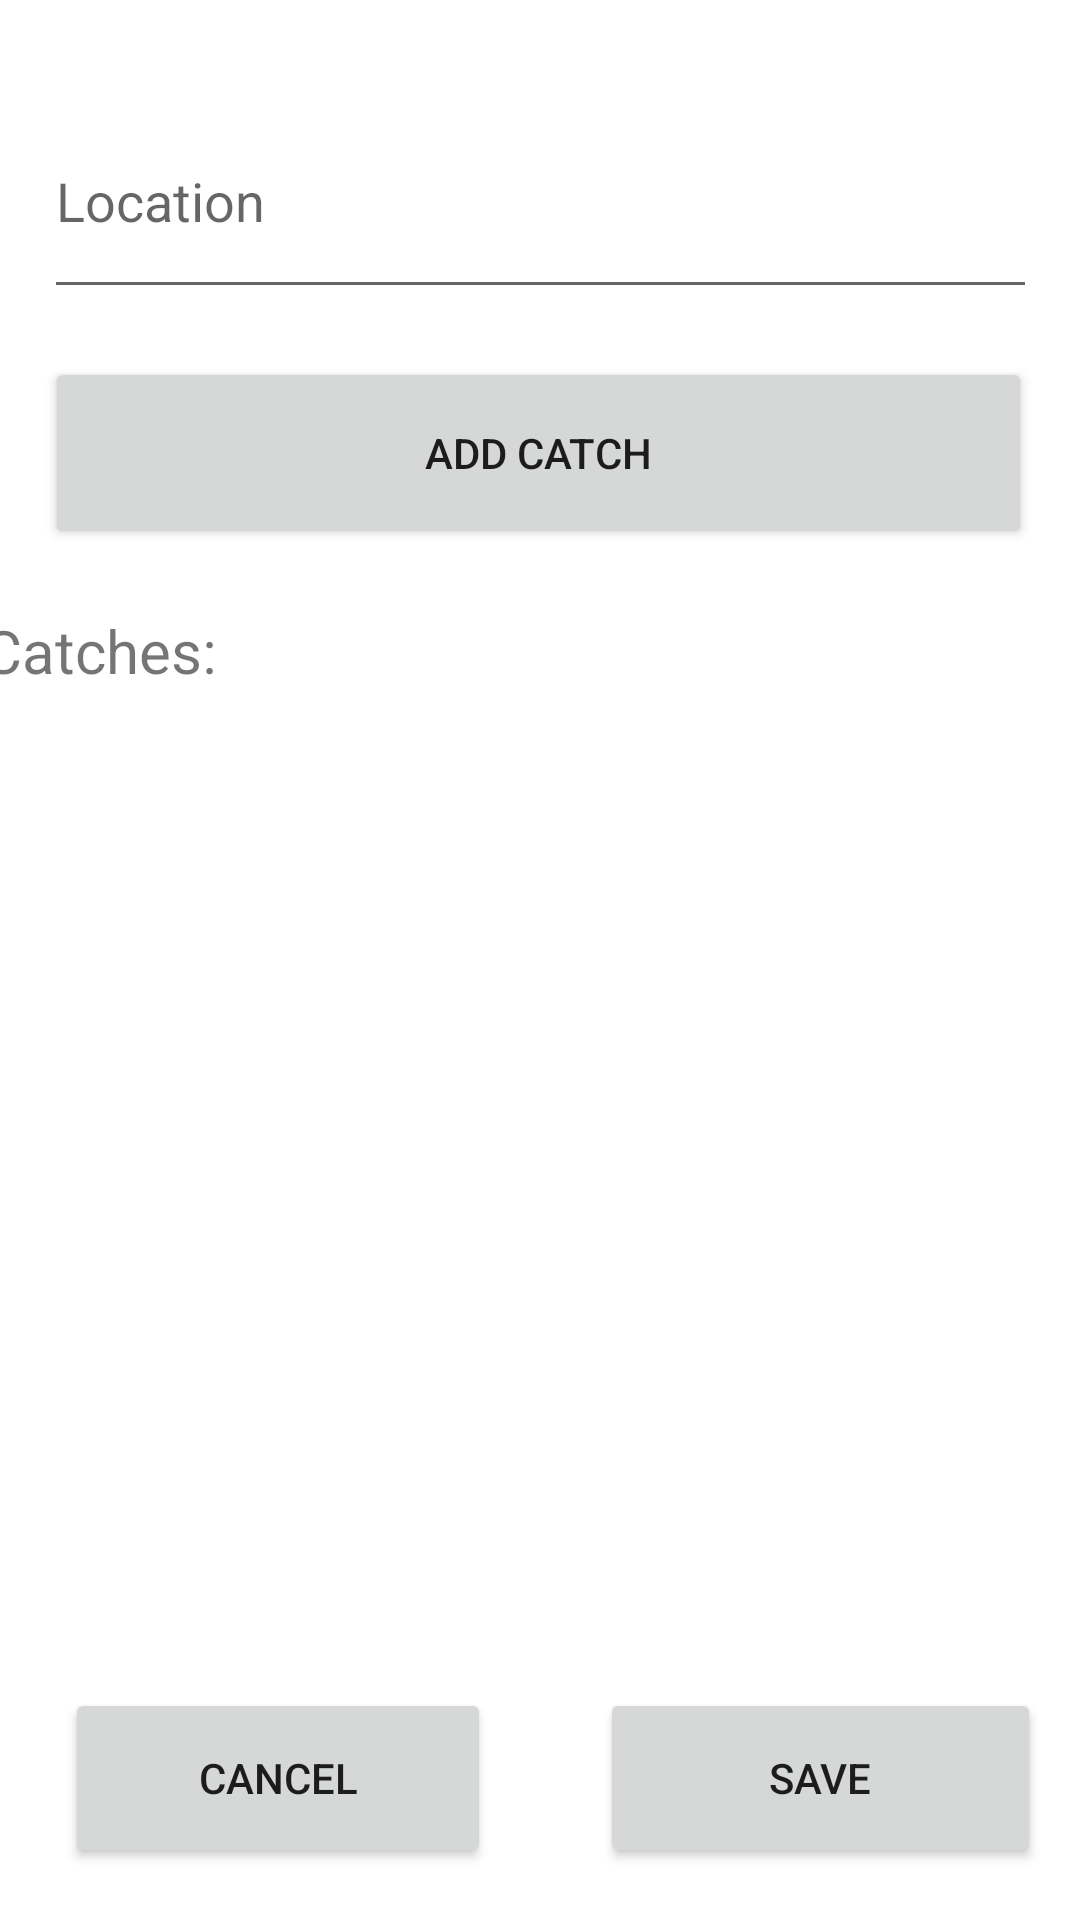

Layout XML and referenced resources for this Android screen:
<!-- AndroidManifest.xml: application theme Theme.FishLog -->
<!-- res/layout/log_trip.xml -->
<?xml version="1.0" encoding="utf-8"?>
<androidx.constraintlayout.widget.ConstraintLayout xmlns:android="http://schemas.android.com/apk/res/android"
    xmlns:app="http://schemas.android.com/apk/res-auto"
    xmlns:tools="http://schemas.android.com/tools"
    android:layout_width="match_parent"
    android:layout_height="match_parent">

    <Button
        android:id="@+id/logTripCancel"
        android:layout_width="142dp"
        android:layout_height="60dp"
        android:text="Cancel"
        app:layout_constraintBottom_toBottomOf="parent"
        app:layout_constraintEnd_toEndOf="parent"
        app:layout_constraintHorizontal_bias="0.1"
        app:layout_constraintStart_toStartOf="parent"
        app:layout_constraintTop_toTopOf="parent"
        app:layout_constraintVertical_bias="0.97" />

    <Button
        android:id="@+id/logTripSave"
        android:layout_width="147dp"
        android:layout_height="60dp"
        android:text="Save"
        app:layout_constraintBottom_toBottomOf="parent"
        app:layout_constraintEnd_toEndOf="parent"
        app:layout_constraintHorizontal_bias="0.939"
        app:layout_constraintStart_toStartOf="parent"
        app:layout_constraintTop_toTopOf="parent"
        app:layout_constraintVertical_bias="0.97" />

    <Button
        android:id="@+id/logTripAddCatch"
        android:layout_width="329dp"
        android:layout_height="64dp"
        android:layout_marginTop="16dp"
        android:text="Add Catch"
        app:layout_constraintEnd_toEndOf="parent"
        app:layout_constraintHorizontal_bias="0.487"
        app:layout_constraintStart_toStartOf="parent"
        app:layout_constraintTop_toBottomOf="@+id/logTripLocation" />

    <TextView
        android:id="@+id/logTripViewCatches"
        android:layout_width="370dp"
        android:layout_height="280dp"
        android:layout_marginTop="8dp"
        android:text="Catches:"
        android:textSize="20sp"
        app:layout_constraintBottom_toBottomOf="parent"
        app:layout_constraintEnd_toEndOf="parent"
        app:layout_constraintHorizontal_bias="0.6"
        app:layout_constraintStart_toStartOf="parent"
        app:layout_constraintTop_toBottomOf="@+id/logTripAddCatch"
        app:layout_constraintVertical_bias="0.073" />

    <EditText
        android:id="@+id/logTripLocation"
        android:layout_width="331dp"
        android:layout_height="75dp"
        android:layout_marginTop="28dp"
        android:ems="10"
        android:hint="Location"
        android:inputType="textPersonName"
        app:layout_constraintEnd_toEndOf="parent"
        app:layout_constraintStart_toStartOf="parent"
        app:layout_constraintTop_toTopOf="parent" />

</androidx.constraintlayout.widget.ConstraintLayout>
<!-- resources referenced by this layout -->
<resources>
  <style name="Theme.FishLog" parent="Theme.MaterialComponents.DayNight.DarkActionBar">
          
          <item name="colorPrimary">@color/purple_500</item>
          <item name="colorPrimaryVariant">@color/purple_700</item>
          <item name="colorOnPrimary">@color/white</item>
          
          <item name="colorSecondary">@color/teal_200</item>
          <item name="colorSecondaryVariant">@color/teal_700</item>
          <item name="colorOnSecondary">@color/black</item>
          
          <item name="android:statusBarColor">?attr/colorPrimaryVariant</item>
          
      </style>
  <!-- not gathered from this repository: default colours our renderer supplied (Android Studio template values) -->
  <color name="purple_500">#FF6200EE</color>
  <color name="purple_700">#FF3700B3</color>
  <color name="teal_200">#FF03DAC5</color>
  <color name="teal_700">#FF018786</color>
  <color name="black">#FF000000</color>
  <color name="white">#FFFFFFFF</color>
</resources>
